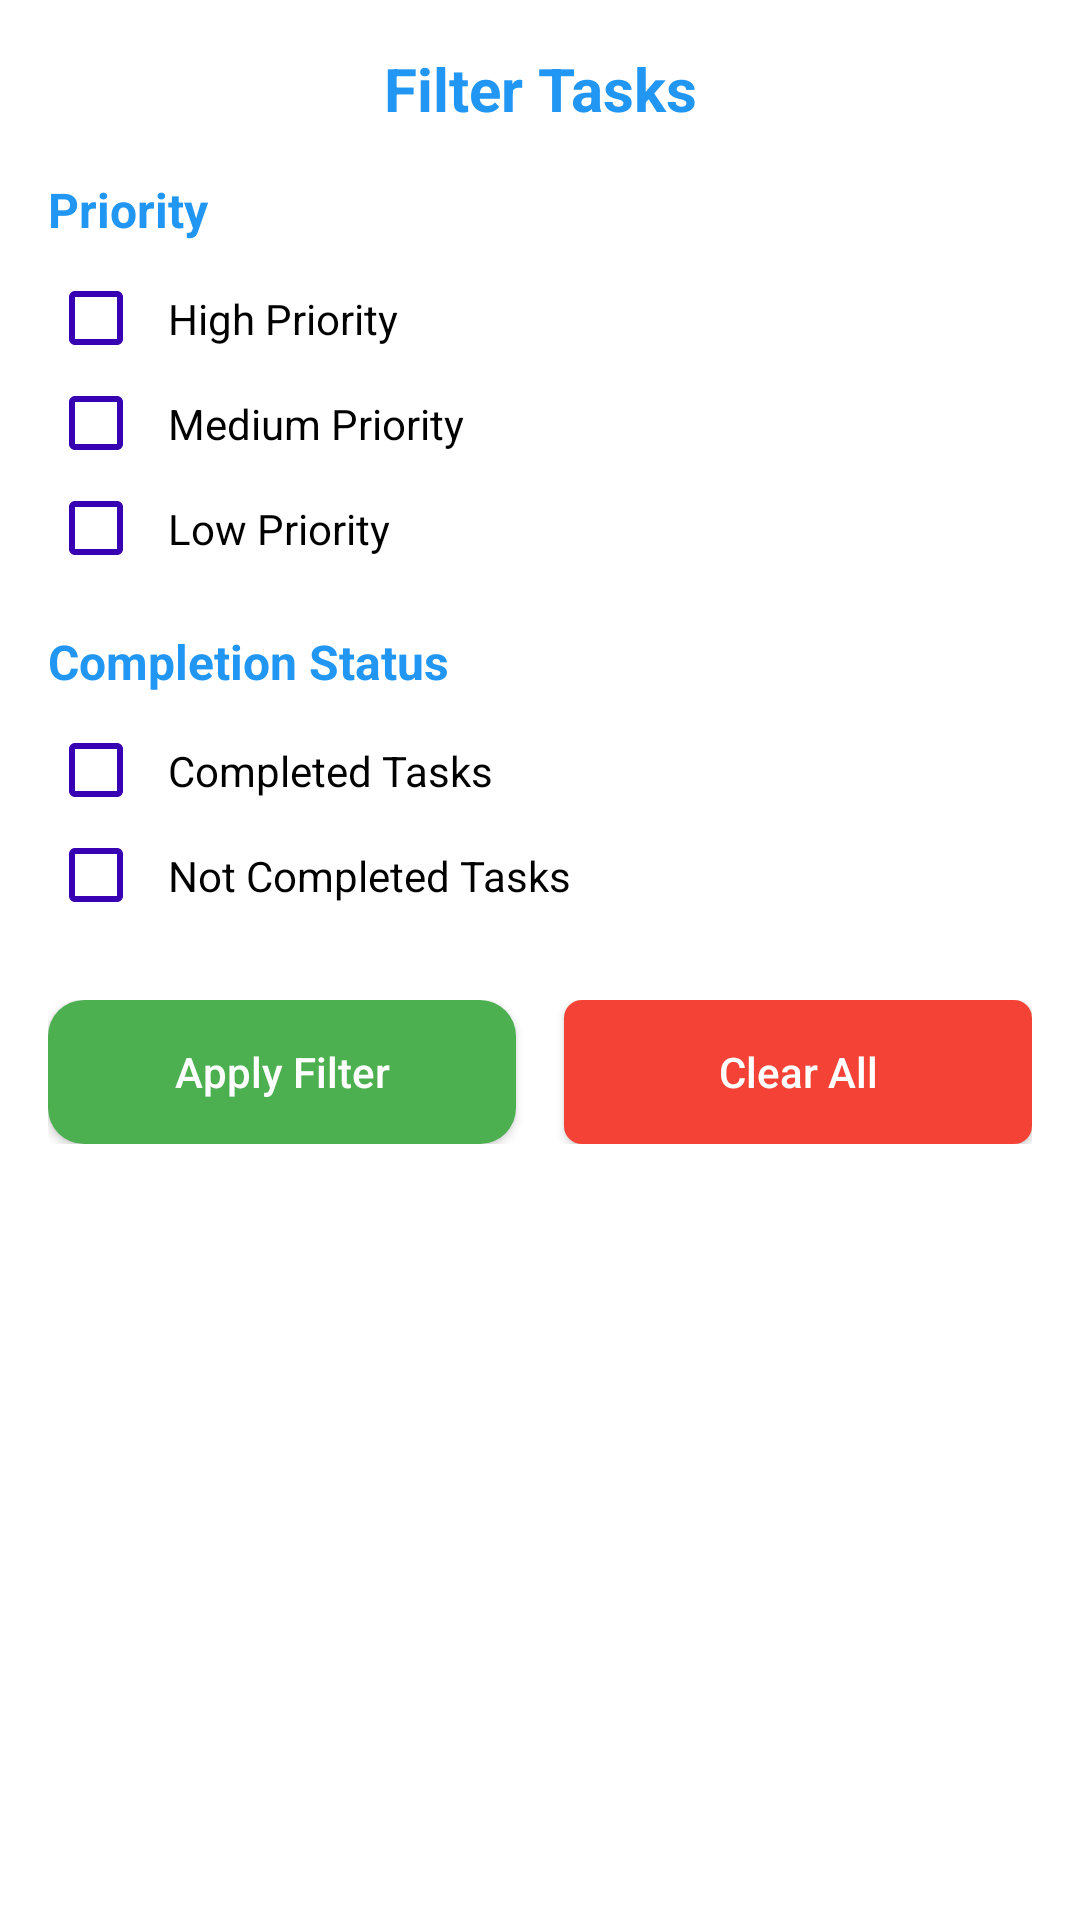

This screen was rendered from an Android layout file. Write that file and the resources it references.
<!-- AndroidManifest.xml: application theme Theme.TaskMate_app -->
<!-- res/layout/dialog_filter.xml -->
<?xml version="1.0" encoding="utf-8"?>
<LinearLayout xmlns:android="http://schemas.android.com/apk/res/android"
    android:orientation="vertical"
    android:layout_width="match_parent"
    android:layout_height="wrap_content"
    android:padding="16dp">

    <TextView
        android:layout_width="match_parent"
        android:layout_height="wrap_content"
        android:text="Filter Tasks"
        android:textSize="20sp"
        android:textStyle="bold"
        android:gravity="center"
        android:paddingBottom="16dp"
        android:textColor="@color/colorPrimary" />

    
    <TextView
        android:layout_width="match_parent"
        android:layout_height="wrap_content"
        android:text="Priority"
        android:textSize="16sp"
        android:textStyle="bold"
        android:textColor="@color/colorPrimary"
        android:layout_marginBottom="8dp" />

    <CheckBox
        android:id="@+id/cbFilterHigh"
        android:layout_width="match_parent"
        android:layout_height="wrap_content"
        android:text="High Priority"
        android:textSize="14sp"
        android:padding="8dp" />

    <CheckBox
        android:id="@+id/cbFilterMedium"
        android:layout_width="match_parent"
        android:layout_height="wrap_content"
        android:text="Medium Priority"
        android:textSize="14sp"
        android:padding="8dp" />

    <CheckBox
        android:id="@+id/cbFilterLow"
        android:layout_width="match_parent"
        android:layout_height="wrap_content"
        android:text="Low Priority"
        android:textSize="14sp"
        android:padding="8dp"
        android:layout_marginBottom="16dp" />

    
    <TextView
        android:layout_width="match_parent"
        android:layout_height="wrap_content"
        android:text="Completion Status"
        android:textSize="16sp"
        android:textStyle="bold"
        android:textColor="@color/colorPrimary"
        android:layout_marginBottom="8dp" />

    <CheckBox
        android:id="@+id/cbFilterCompleted"
        android:layout_width="match_parent"
        android:layout_height="wrap_content"
        android:text="Completed Tasks"
        android:textSize="14sp"
        android:padding="8dp" />

    <CheckBox
        android:id="@+id/cbFilterNotCompleted"
        android:layout_width="match_parent"
        android:layout_height="wrap_content"
        android:text="Not Completed Tasks"
        android:textSize="14sp"
        android:padding="8dp"
        android:layout_marginBottom="24dp" />

    
    <LinearLayout
        android:layout_width="match_parent"
        android:layout_height="wrap_content"
        android:orientation="horizontal">

        <Button
            android:id="@+id/btnApplyFilter"
            style="@style/DialogButton"
            android:layout_width="0dp"
            android:layout_weight="1"
            android:layout_height="wrap_content"
            android:text="Apply Filter"
            android:background="@drawable/save_button_background"
            android:textColor="@color/white"
            android:layout_marginEnd="8dp" />

        <Button
            android:id="@+id/btnClearFilter"
            style="@style/DialogButton"
            android:layout_width="0dp"
            android:layout_weight="1"
            android:layout_height="wrap_content"
            android:text="Clear All"
            android:background="@drawable/delete_button_background"
            android:textColor="@color/white"
            android:layout_marginStart="8dp" />

    </LinearLayout>

</LinearLayout>
<!-- resources referenced by this layout -->
<resources>
  <color name="colorPrimary">#2196F3</color>
  <color name="white">#FFFFFFFF</color>
  <!-- drawable delete_button_background (drawable) -->
  <?xml version="1.0" encoding="utf-8"?>
  <shape xmlns:android="http://schemas.android.com/apk/res/android"
      android:shape="rectangle">
      <solid android:color="#F44336" />
      <corners android:radius="6dp" />
      <padding
          android:left="8dp"
          android:top="4dp"
          android:right="8dp"
          android:bottom="4dp" />
  </shape>
  <!-- drawable save_button_background (drawable) -->
  <?xml version="1.0" encoding="utf-8"?>
  <shape xmlns:android="http://schemas.android.com/apk/res/android"
      android:shape="rectangle">
      <solid android:color="@color/button_add" />
      <corners android:radius="12dp" />
      <padding
          android:left="16dp"
          android:top="12dp"
          android:right="16dp"
          android:bottom="12dp" />
  </shape>
  <style name="DialogButton" parent="Widget.AppCompat.Button">
          <item name="android:layout_height">wrap_content</item>
          <item name="android:textColor">@color/white</item>
          <item name="android:textSize">14sp</item>
          <item name="android:minHeight">48dp</item>
          <item name="android:paddingLeft">16dp</item>
          <item name="android:paddingRight">16dp</item>
          <item name="android:textAllCaps">false</item>
      </style>
  <style name="Theme.TaskMate_app" parent="Theme.AppCompat.Light.NoActionBar">
          
          <item name="colorPrimary">@color/colorPrimary</item>
          <item name="colorPrimaryDark">@color/colorPrimaryDark</item>
          <item name="colorAccent">@color/colorAccent</item>
  
          
  
          
          <item name="android:statusBarColor">?attr/colorPrimaryDark</item>
  
          
          <item name="actionBarStyle">@style/MyActionBar</item>
  
          
          <item name="android:textColorPrimary">@color/black</item>
          <item name="android:textColorSecondary">@color/purple_700</item>
  
          
          <item name="android:windowBackground">@color/white</item>
  
          
          <item name="cardViewStyle">@style/MyCardView</item>
      </style>
  <color name="button_add">#4CAF50</color>
  <color name="colorPrimaryDark">#1976D2</color>
  <color name="colorAccent">#FF9800</color>
  <style name="MyActionBar" parent="Widget.AppCompat.ActionBar.Solid">
          <item name="background">?attr/colorPrimary</item>
          <item name="titleTextStyle">@style/MyTitleTextStyle</item>
      </style>
  <color name="black">#FF000000</color>
  <color name="purple_700">#FF3700B3</color>
  <style name="MyCardView" parent="CardView">
          <item name="cardCornerRadius">8dp</item>
          <item name="cardElevation">4dp</item>
          <item name="contentPadding">8dp</item>
      </style>
  <style name="MyTitleTextStyle" parent="TextAppearance.AppCompat.Widget.ActionBar.Title">
          <item name="android:textColor">@color/white</item>
          <item name="android:textSize">18sp</item>
      </style>
</resources>
